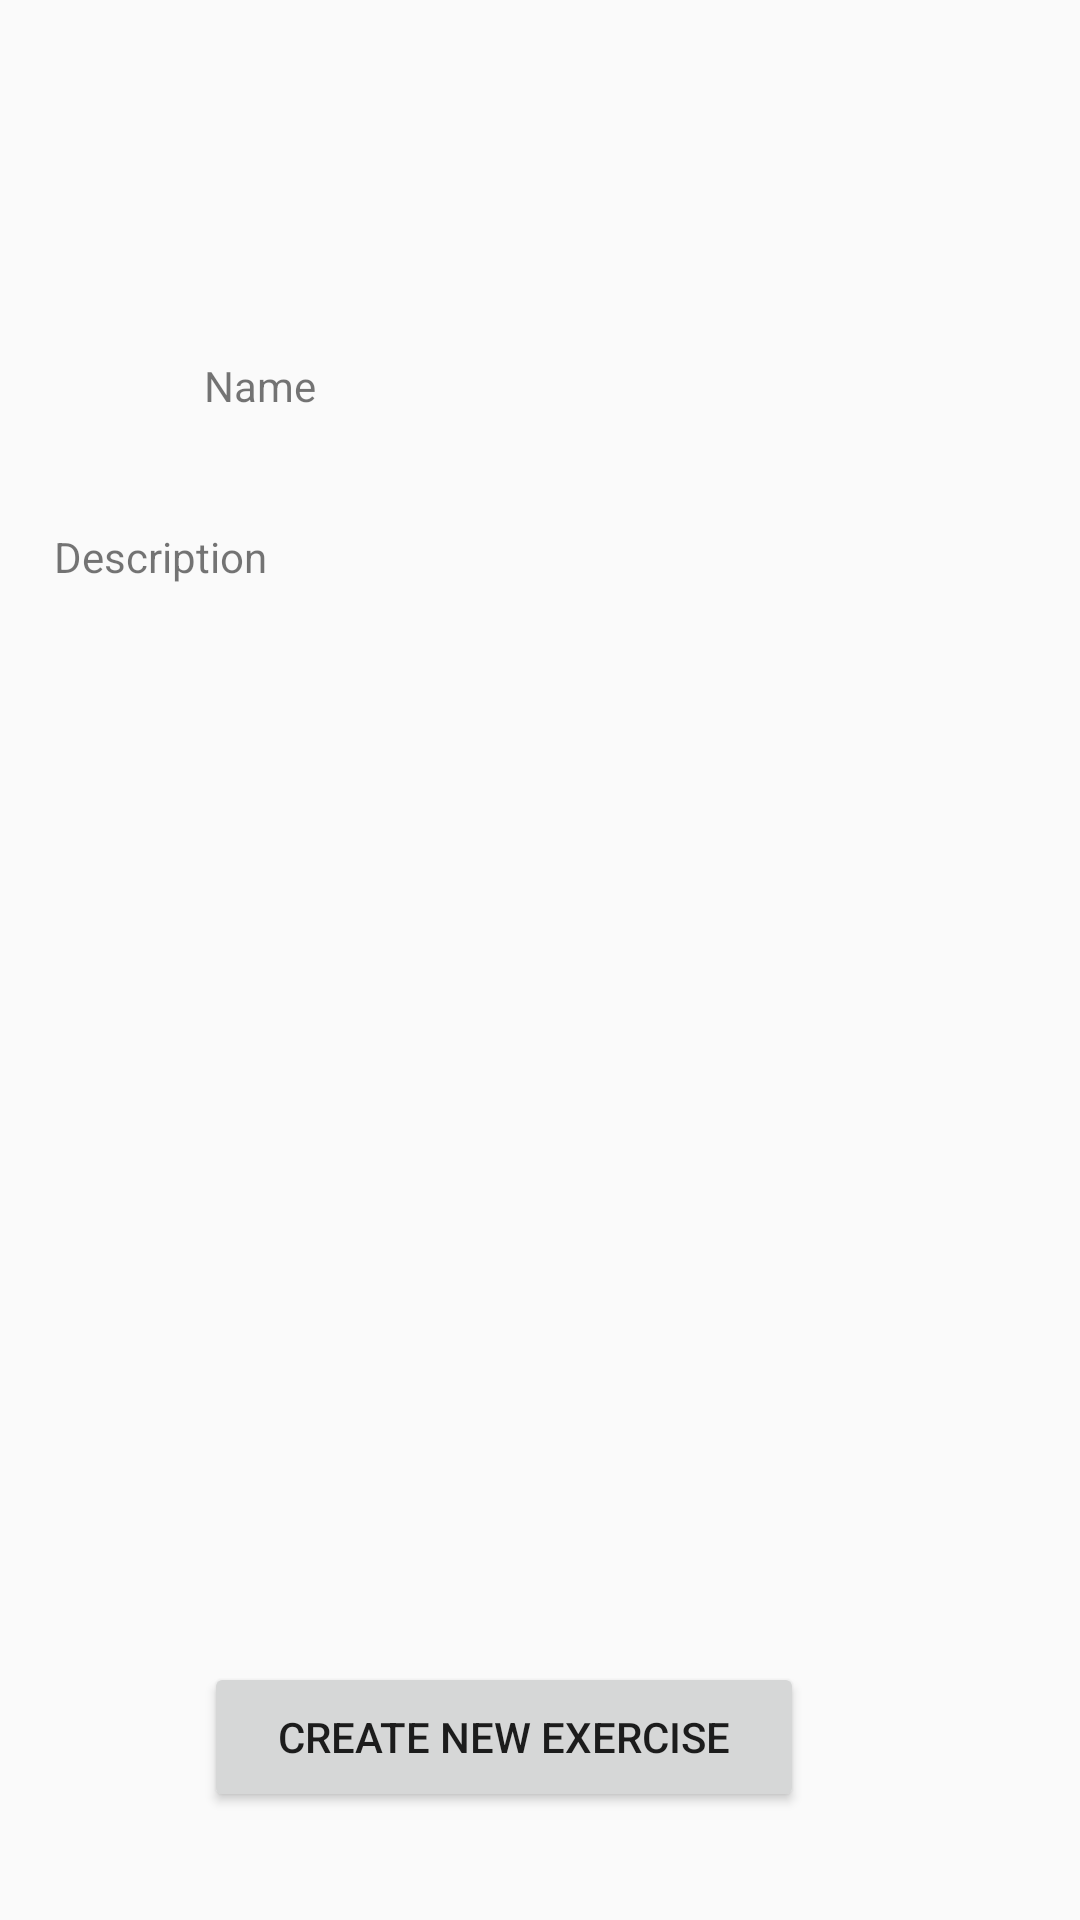

This screen was rendered from an Android layout file. Write that file and the resources it references.
<!-- AndroidManifest.xml: application theme AppTheme -->
<!-- res/layout/activity_create_exercise.xml -->
<?xml version="1.0" encoding="utf-8"?>
<android.support.constraint.ConstraintLayout xmlns:android="http://schemas.android.com/apk/res/android"
    xmlns:app="http://schemas.android.com/apk/res-auto"
    xmlns:tools="http://schemas.android.com/tools"
    android:layout_width="match_parent"
    android:layout_height="match_parent"
    tools:context=".CreateExerciseActivity">

    <Button
        android:id="@+id/createExerciseButton"
        android:layout_width="200dp"
        android:layout_height="50dp"
        android:layout_marginBottom="36dp"
        android:layout_marginEnd="92dp"
        android:text="Create new Exercise"
        app:layout_constraintBottom_toBottomOf="parent"
        app:layout_constraintEnd_toEndOf="parent" />

    <TextView
        android:id="@+id/exerciseNameTextView"
        android:layout_width="200dp"
        android:layout_height="wrap_content"
        android:layout_marginEnd="92dp"
        android:layout_marginTop="119dp"
        android:text="Name "
        app:layout_constraintEnd_toEndOf="parent"
        app:layout_constraintTop_toTopOf="parent" />

    <TextView
        android:id="@+id/exerciseDescriptionTextView"
        android:layout_width="300dp"
        android:layout_height="100dp"
        android:layout_marginEnd="42dp"
        android:layout_marginTop="38dp"
        android:text="Description"
        app:layout_constraintEnd_toEndOf="parent"
        app:layout_constraintTop_toBottomOf="@+id/exerciseNameTextView" />
</android.support.constraint.ConstraintLayout>
<!-- resources referenced by this layout -->
<resources>
  <style name="AppTheme" parent="Theme.AppCompat.Light.NoActionBar">
          <item name="colorPrimary">@color/colorPrimary</item>
          <item name="colorPrimaryDark">@color/colorPrimaryDark</item>
          <item name="colorAccent">@color/colorAccent</item>
      </style>
  <color name="colorPrimary">#004bae</color>
  <color name="colorPrimaryDark">#6c80ff</color>
  <color name="colorAccent">#00c62e</color>
</resources>
